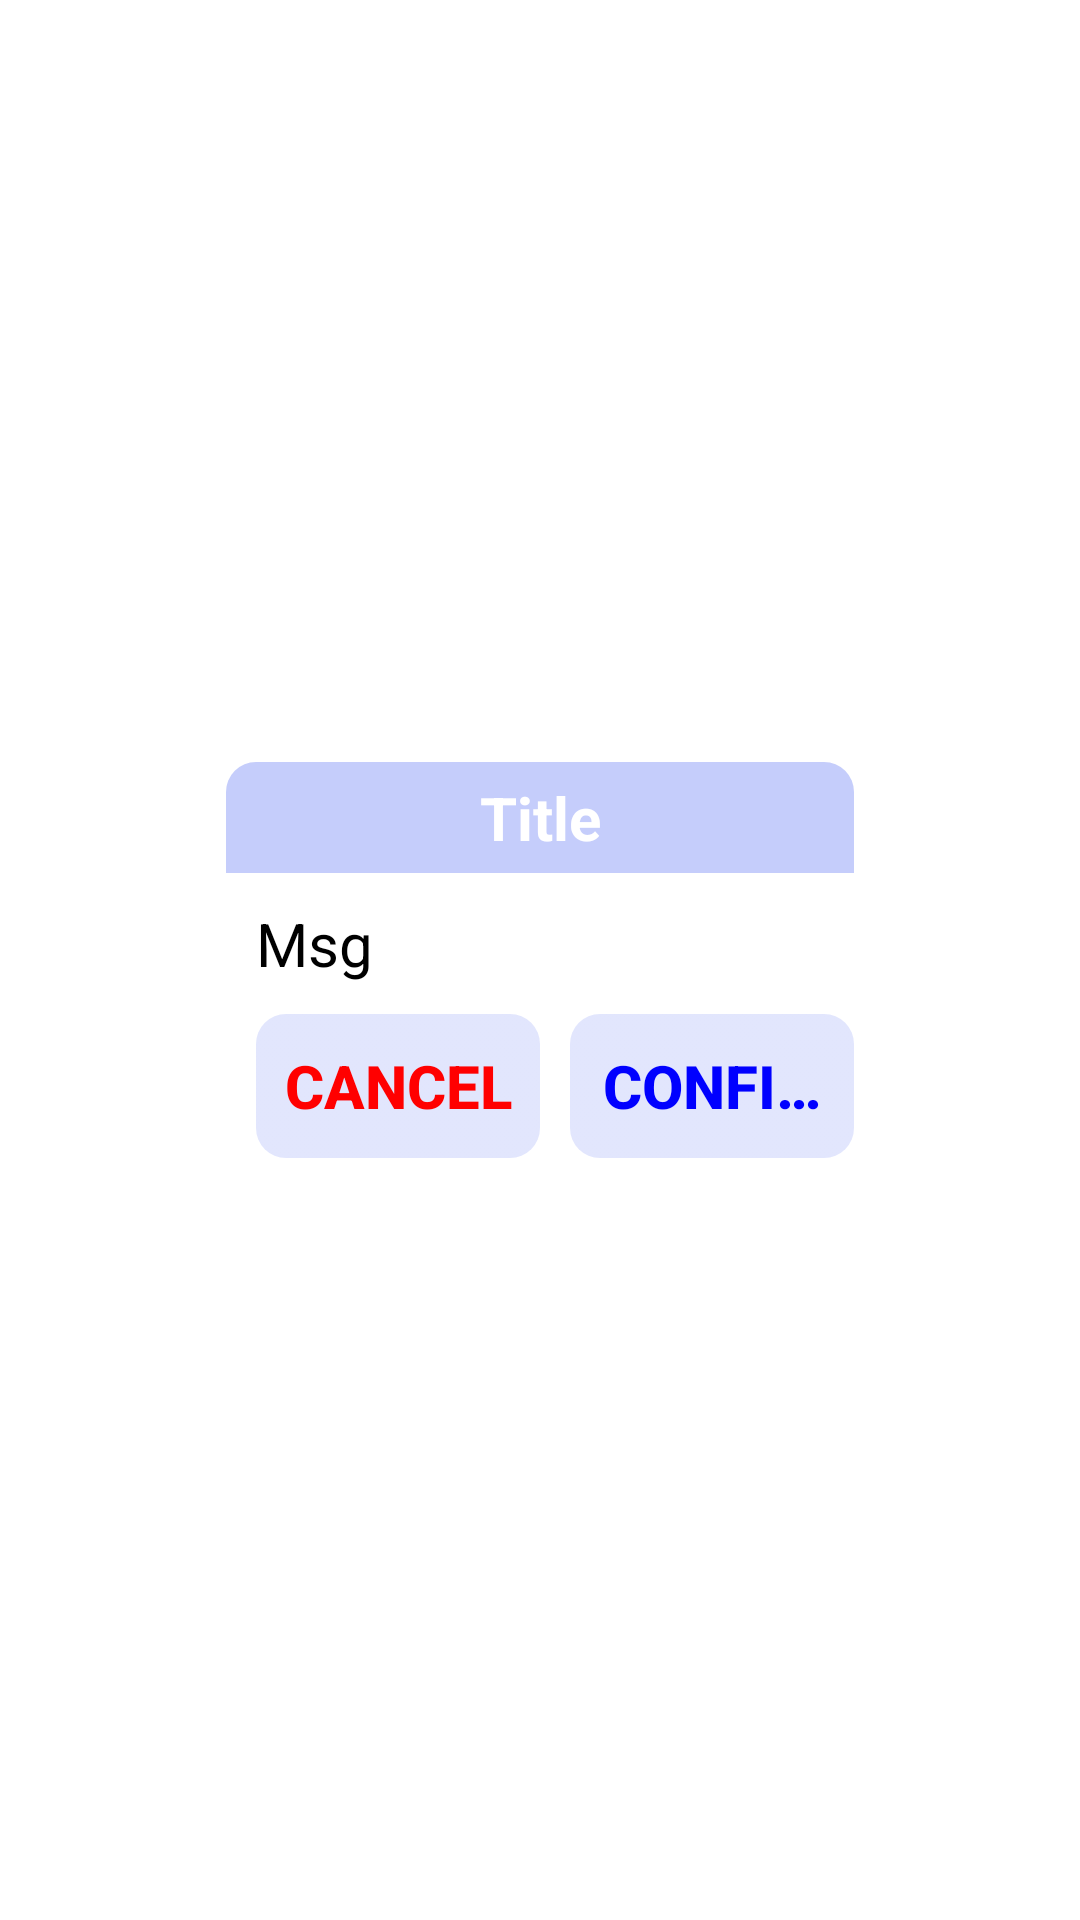

The Android layout XML behind this screen, and the referenced resources:
<!-- AndroidManifest.xml: fallback theme Theme.MaterialComponents.DayNight.NoActionBar -->
<!-- res/layout/button_dialog.xml -->
<?xml version="1.0" encoding="utf-8"?>
<LinearLayout xmlns:android="http://schemas.android.com/apk/res/android"
    android:layout_width="match_parent"
    android:layout_height="match_parent"
    android:gravity="center"
    android:padding="20dip"
    android:orientation="vertical" >

    <LinearLayout
        android:layout_width="wrap_content"
        android:layout_height="wrap_content"
        android:background="@drawable/corner_white_bg"
        android:orientation="vertical" >
        <LinearLayout
            android:layout_width="match_parent"
            android:layout_height="wrap_content"
            android:orientation="horizontal"
            android:background="@drawable/corner_title_tansan_bg"
            android:id="@+id/title_layout">
            <TextView
                android:layout_width="match_parent"
                android:layout_height="wrap_content"
                android:textSize="20sp"
                android:textColor="@color/white"
                android:padding="5dip"
                android:gravity="center"
                android:text="Title"
                android:textStyle="bold"
                android:id="@+id/title_tv"/>
        </LinearLayout>

        <LinearLayout
            android:layout_width="wrap_content"
            android:layout_height="wrap_content"
            android:layout_margin="10dip"
            android:gravity="center"
            android:orientation="horizontal" >
            <TextView
                android:layout_width="wrap_content"
                android:layout_height="wrap_content"
                android:textSize="20sp"
                android:text="Msg"
                android:minEms="8"
                android:textColor="@color/black"
                android:id="@+id/msg_tv"/>

        </LinearLayout>
        <LinearLayout
            android:layout_width="wrap_content"
            android:layout_height="wrap_content"
            android:orientation="horizontal"
            android:layout_gravity="right"
            android:gravity="center_vertical">
            <Button
                android:layout_width="wrap_content"
                android:layout_height="wrap_content"
                android:gravity="center"
                android:background="@drawable/tansan_btn"
                android:id="@+id/cancel_button"
                android:padding="5dip"
                android:maxEms="3"
                android:singleLine="true"
                android:text="@string/cancel"
                android:textColor="@color/red"
                android:textStyle="bold"
                android:minEms="4"
                android:textSize="20sp" />
            <View
                android:layout_width="10dip"
                android:layout_height="1dip"
                android:background="@color/tr"/>
            <Button
                android:layout_width="wrap_content"
                android:layout_height="wrap_content"
                android:gravity="center"
                android:background="@drawable/tansan_btn"
                android:id="@+id/confirm_button"
                android:padding="5dip"
                android:text="@string/confirm"
                android:textColor="@color/blue"
                android:maxEms="3"
                android:singleLine="true"
                android:textStyle="bold"
                android:textSize="20sp"
                android:minEms="4"/>
        </LinearLayout>

    </LinearLayout>

</LinearLayout>
<!-- resources referenced by this layout -->
<resources>
  <color name="black">#FF000000</color>
  <color name="blue">#FF0000FF</color>
  <color name="red">#FFFF0000</color>
  <color name="tr">#00FFFFFF</color>
  <color name="white">#FFFFFFFF</color>
  <!-- drawable corner_title_tansan_bg (drawable) -->
  <?xml version="1.0" encoding="UTF-8"?>
   
  <shape xmlns:android="http://schemas.android.com/apk/res/android" android:shape="rectangle"> 
      <gradient android:startColor="@color/tblue" android:endColor="@color/tblue" android:angle="270"/>
      <corners android:topLeftRadius="10dip" android:topRightRadius="10dip"/>
  </shape>
  <!-- drawable corner_white_bg (drawable) -->
  <?xml version="1.0" encoding="UTF-8"?>
   
  <shape xmlns:android="http://schemas.android.com/apk/res/android" android:shape="rectangle"> 
      <gradient android:startColor="#FFFFFFFF" android:endColor="#FFFFFFFF" android:angle="270"/> 
      <corners android:radius="10dip"/>
  </shape>
  <!-- drawable tansan_btn (drawable) -->
  <?xml version="1.0" encoding="utf-8"?>
  <selector xmlns:android="http://schemas.android.com/apk/res/android">
      <item android:state_pressed="true" android:drawable="@drawable/corner_tansan_bg"/>
      <item android:drawable="@drawable/corner_tansan_half_bg"/>
  </selector>
  <string name="cancel">Cancel</string>
  <string name="confirm">Confirm</string>
  <color name="tblue">#FFC5CDFB</color>
  <!-- drawable corner_tansan_bg (drawable) -->
  <?xml version="1.0" encoding="UTF-8"?>
   
  <shape xmlns:android="http://schemas.android.com/apk/res/android" android:shape="rectangle"> 
      <gradient android:startColor="@color/tblue" android:endColor="@color/tblue" android:angle="270"/>
      <corners android:radius="10dip"/>
  </shape>
  <!-- drawable corner_tansan_half_bg (drawable) -->
  <?xml version="1.0" encoding="UTF-8"?>
   
  <shape xmlns:android="http://schemas.android.com/apk/res/android" android:shape="rectangle"> 
      <gradient android:startColor="@color/tblue_half" android:endColor="@color/tblue_half" android:angle="270"/>
      <corners android:radius="10dip"/>
  </shape>
  <color name="tblue_half">#80C5CDFB</color>
</resources>
